Run: headless pygame with SDL's dummy video driver; simulated clock (each Clock.tick advances the game by its frame time, no real sleeping); random seed 0; keys injected as events and as key.get_pressed() state; mouse plan: one left click at the window centre at the start of phase 2, then a move to the lower-right quarter at the start of phase 3.
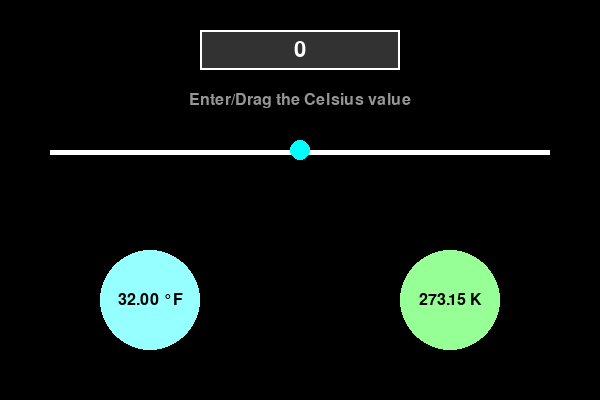
Frame 1 of 4 · flips 1–60 · no input
Frame 2 of 4 · flips 61–180 · clicked the window centre · tapped SPACE, RETURN · held RIGHT (→), D · screen unchanged from frame 1, image omitted
Frame 3 of 4 · flips 181–300 · moved the mouse to the lower-right quarter · held DOWN (↓), S · screen unchanged from frame 2, image omitted
Frame 4 of 4 · flips 301–420 · held LEFT (←), A, UP (↑), W · screen unchanged from frame 3, image omitted

The pygame program that drew these frames:

import pygame
import sys
import math

# Initialize pygame
pygame.init()

# Screen dimensions
WIDTH, HEIGHT = 600, 400
screen = pygame.display.set_mode((WIDTH, HEIGHT))
pygame.display.set_caption('Temperature Conversion Program')

# Colors
WHITE = (255, 255, 255)
BLACK = (0, 0, 0)
CYAN = (0, 255, 255)
LIGHT_CYAN = (150, 255, 255)
GREEN = (0, 255, 0)
LIGHT_GREEN = (150, 255, 150)
DARK_GRAY = (50, 50, 50)
HOVER_COLOR = (100, 100, 100)

# Fonts
FONT = pygame.font.Font(None, 32)
LABEL_FONT = pygame.font.Font(None, 24)

# Temperature range
TEMP_MIN, TEMP_MAX = -250, 250
slider_pos = WIDTH // 2  # Initial position of the slider

# Initial temperature value
temp_celsius = 0

# Text field variables
input_active = False
text_input = "0"

# Circle positions
circle_radius = 50
circle_positions = [(150, 300), (450, 300)]  # Fahrenheit, Kelvin

# Slider dragging flag
slider_dragging = False

# Variables for fade and blink
fade_alpha = 0



def draw_text_field():
    """Draw the text field with hover effect."""
    rect_color = HOVER_COLOR if input_active else DARK_GRAY
    text_surface = FONT.render(text_input, True, WHITE)
    text_rect = text_surface.get_rect(center=(WIDTH // 2, 50))
    input_rect = pygame.Rect(WIDTH // 2 - 100, 30, 200, 40)

    pygame.draw.rect(screen, rect_color, input_rect)
    pygame.draw.rect(screen, WHITE, input_rect, 2)
    screen.blit(text_surface, text_rect)

def draw_instructions(temp_celsius, mouse_pos):
    """Draw instructions with hover effect and fade in/out."""
    global fade_alpha

    # Define colors
    normal_color = (150, 150, 150)
    hover_color = (200, 200, 200)

    # Determine whether to show instructions based on temperature value
    if temp_celsius == 0:
        # Adjust fade-in effect
        if fade_alpha < 255:
            fade_alpha += 10
    else:
        # Adjust fade-out effect
        if fade_alpha > 0:
            fade_alpha -= 10

    # Skip drawing when fully transparent
    if fade_alpha == 0:
        return

    # Instruction text
    instructions = "Enter/Drag the Celsius value"

    # Render text with hover effect
    text_surface = LABEL_FONT.render(instructions, True, hover_color if is_hovering(mouse_pos) else normal_color)
    text_surface.set_alpha(fade_alpha)  # Set transparency
    text_rect = text_surface.get_rect(center=(WIDTH // 2, 100))

    screen.blit(text_surface, text_rect)


def is_hovering(mouse_pos):
    """Check if the mouse is hovering over the instruction text area."""
    text_rect = pygame.Rect(WIDTH // 2 - 200, 85, 400, 30)  # Approximate bounds of the text
    return text_rect.collidepoint(mouse_pos)


def draw_slider():
    """Draw the horizontal slider."""
    global slider_pos
    bar_rect = pygame.Rect(50, 150, WIDTH - 100, 5)
    pygame.draw.rect(screen, WHITE, bar_rect)
    pygame.draw.circle(screen, CYAN if not input_active else HOVER_COLOR, (slider_pos, 150), 10)


def draw_circles(fahrenheit, kelvin):
    """Draw the Fahrenheit and Kelvin result circles."""
    labels = [f"{fahrenheit:.2f} °F", f"{kelvin:.2f} K"]

    for i, (x, y) in enumerate(circle_positions):
        color = LIGHT_CYAN if i == 0 else LIGHT_GREEN
        pygame.draw.circle(screen, color, (x, y), circle_radius)
        label_surface = LABEL_FONT.render(labels[i], True, BLACK)
        label_rect = label_surface.get_rect(center=(x, y))
        screen.blit(label_surface, label_rect)


def celsius_to_fahrenheit(c):
    """Convert Celsius to Fahrenheit."""
    return c * 9 / 5 + 32


def celsius_to_kelvin(c):
    """Convert Celsius to Kelvin."""
    return c + 273.15


# Main loop
clock = pygame.time.Clock()

while True:
    screen.fill(BLACK)

    # Event handling
    for event in pygame.event.get():
        if event.type == pygame.QUIT:
            pygame.quit()
            sys.exit()

        if event.type == pygame.MOUSEBUTTONDOWN:
            if pygame.Rect(WIDTH // 2 - 100, 30, 200, 40).collidepoint(event.pos):
                input_active = True
            elif 140 <= event.pos[1] <= 160 and abs(event.pos[0] - slider_pos) <= 10:
                slider_dragging = True
                input_active = False
            else:
                input_active = False

        if event.type == pygame.MOUSEBUTTONUP:
            slider_dragging = False

        if event.type == pygame.MOUSEMOTION and slider_dragging:
            slider_pos = max(50, min(WIDTH - 50, event.pos[0]))
            temp_celsius = TEMP_MIN + ((slider_pos - 50) / (WIDTH - 100)) * (TEMP_MAX - TEMP_MIN)
            text_input = str(round(temp_celsius, 2))
            
        if event.type == pygame.MOUSEBUTTONDOWN:
            if 140 <= event.pos[1] <= 160:
                slider_pos = max(50, min(WIDTH - 50, event.pos[0]))
                temp_celsius = TEMP_MIN + ((slider_pos - 50) / (WIDTH - 100)) * (TEMP_MAX - TEMP_MIN)
                text_input = str(round(temp_celsius, 2))

        if event.type == pygame.KEYDOWN and input_active:
            if event.key == pygame.K_BACKSPACE:
                text_input = text_input[:-1]
            elif event.unicode.isdigit() or (event.unicode == '-' and len(text_input) == 0) or event.unicode == '.':
                text_input += event.unicode

            try:
                temp_celsius = float(text_input)
                slider_pos = int(50 + ((temp_celsius - TEMP_MIN) / (TEMP_MAX - TEMP_MIN)) * (WIDTH - 100))
            except ValueError:
                pass

    # Convert temperatures
    fahrenheit = celsius_to_fahrenheit(temp_celsius)
    kelvin = celsius_to_kelvin(temp_celsius)
    
    # Mouse Position
    mouse_pos = pygame.mouse.get_pos()
    
    # Draw elements
    draw_text_field()
    draw_instructions(temp_celsius, mouse_pos)
    draw_slider()
    draw_circles(fahrenheit, kelvin)

    # Update screen
    pygame.display.flip()
    clock.tick(60)
